The GitHub repository ramyapriya/Ikea-WebScraping-Classification contains a labelled image folder "dataset_orignal" with 4 categories: beds, chairs, tables, tableware. Examples follow, each with its label.

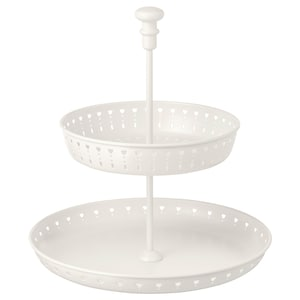
Label: tableware

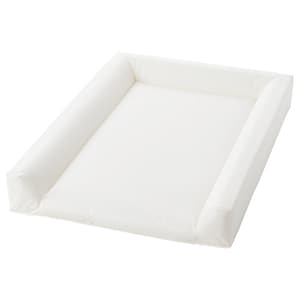
Label: tables

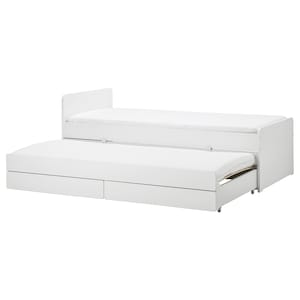
Label: beds

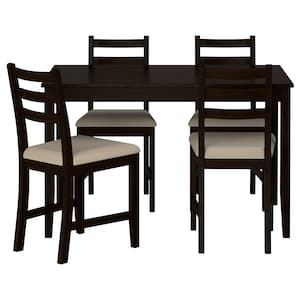
Label: chairs

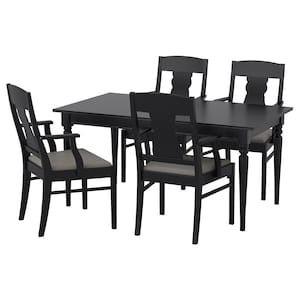
Label: tables

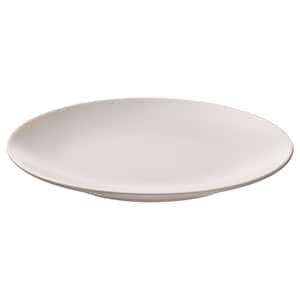
Label: tableware
